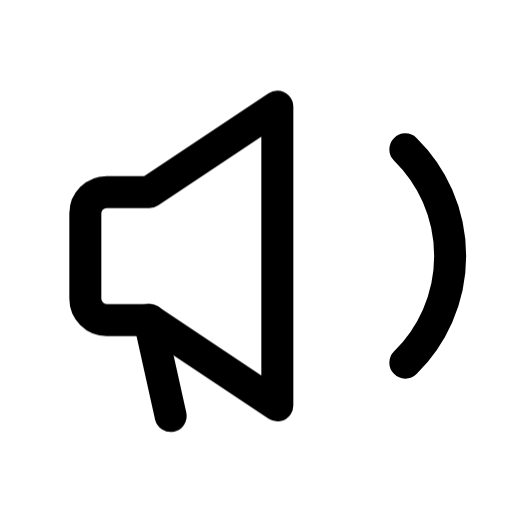
t = 0.00 s
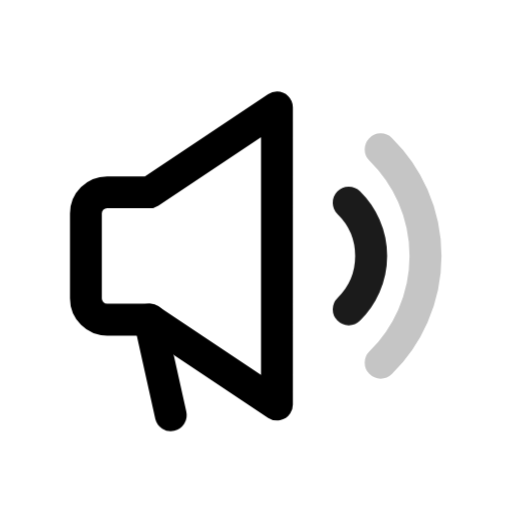
t = 0.27 s
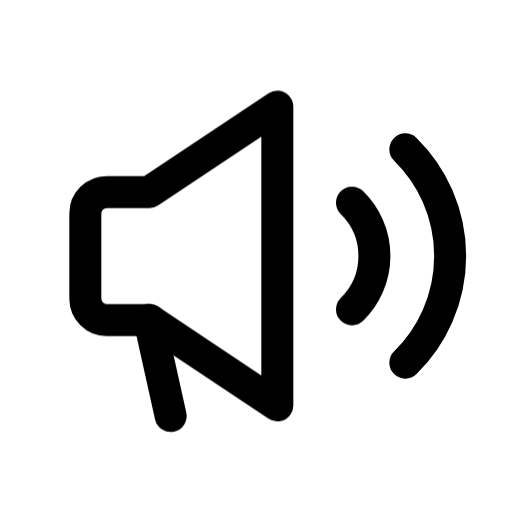
t = 0.55 s
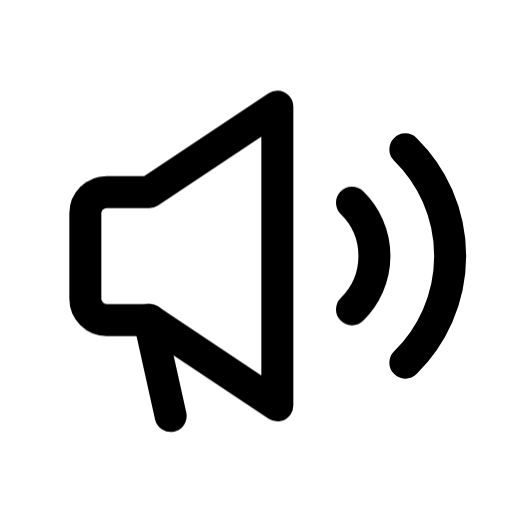
t = 0.83 s
t = 1.10 s: frame unchanged from t = 0.83 s, image omitted
t = 1.36 s: frame unchanged from t = 0.83 s, image omitted

The animated SVG that drew these frames (rendered in a browser with its animation timeline set to each time). Animation: 2 CSS @keyframes rules; one cycle of 1.62 s, repeats indefinitely.

<svg xmlns="http://www.w3.org/2000/svg" class="ml-icon ml-ads" viewBox="0 0 24 24" width="24" height="24" fill="none" stroke="currentColor" stroke-width="1.5" stroke-linecap="round" stroke-linejoin="round" role="img" aria-label="Ads"><title>Ads</title><style>.ml-icon *{transform-box:view-box}
@media (prefers-reduced-motion:reduce){.ml-icon *{animation:none!important}}
.ml-ads .a{transform-origin:9px 12px;animation:ml-ad-a 1.5s cubic-bezier(.3,.7,.2,1) infinite}
.ml-ads .b,.ml-ads .c{animation:ml-ad-w 1.5s cubic-bezier(.3,.7,.2,1) infinite}
.ml-ads .c{animation-delay:.12s}
@keyframes ml-ad-a{0%,100%{transform:none}10%{transform:scale(.9)}24%{transform:none}}
@keyframes ml-ad-w{0%,8%{transform:translateX(-1.5px);opacity:0}30%,100%{transform:none;opacity:1}}</style><path d="M4 10v4a1 1 0 0 0 1 1h2l6 4V5L7 9H5a1 1 0 0 0-1 1z" class="a"/><path d="M7 15l1 4.5" class="a"/><path d="M16.5 9.5a3.5 3.5 0 0 1 0 5" class="b"/><path d="M19 7a7 7 0 0 1 0 10" class="c"/></svg>
